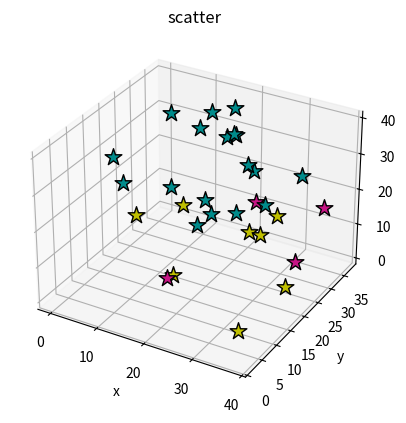

The matplotlib source for this figure:
import numpy as np
import matplotlib.pyplot as plt
from mpl_toolkits.mplot3d import Axes3D
fig = plt.figure()
ax_3d = fig.add_subplot(projection='3d')
x = np.random.randint(0,40,30)
y = np.random.randint(0,40,30)
z = np.random.randint(0,40,30)
for xx,yy,zz in zip(x,y,z):
    color = 'y'
    if 10<zz<20:
        color = '#C71585'
    elif zz>=20:
        color = '#008b8b'
    ax_3d.scatter(xx,yy,zz,c = color,marker = '*',s = 160,
                  linewidth = 1,edgecolors = 'black')

ax_3d.set_xlabel('x')
ax_3d.set_ylabel('y')
ax_3d.set_zlabel('z')

ax_3d.set_title('scatter')
plt.show()
